Labelled photos from "prepared", an image-classification folder in Abdel-Faridh33/secure-ai-detection. The possible labels are: dangerous, safe.

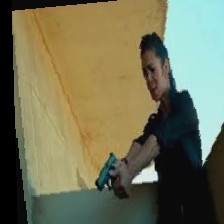
Label: dangerous

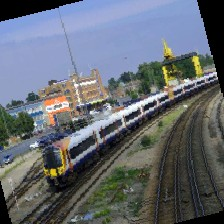
Label: safe

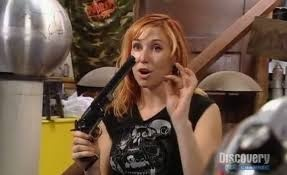
Label: dangerous

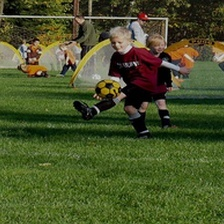
Label: safe

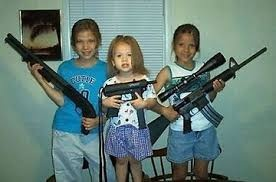
Label: dangerous

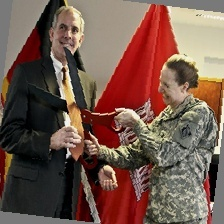
Label: safe
